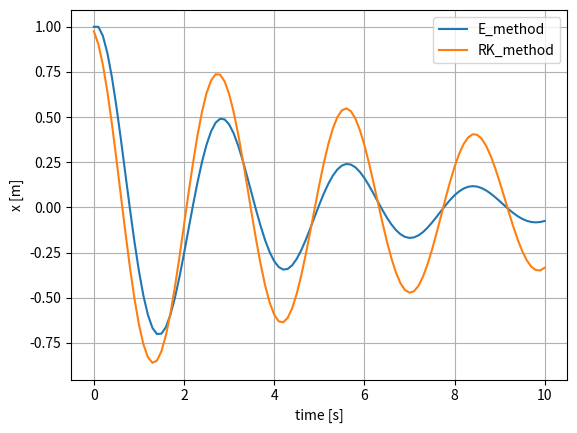

Generate this figure with matplotlib:
import matplotlib.pyplot as plt

m, k, d = 0.2, 1.0, 0.2
t, t_end = 0.0, 10
dt = 0.1

x0, v0 = 1.0, 0.0
v1, x1 = v0, x0
v2, x2 = v0, x0

times1 = []
positions1 = []
times2 = []
positions2 = []

while t < t_end:
    times1.append(t)
    positions1.append(x1)
    v1_next = -k / m * dt * x1 + (1 - d / m * dt) * v1
    x1_next = x1 + dt * v1
    v1 = v1_next
    x1 = x1_next

    v2_next = v2 + dt * (1 / m * (-k * (x2 + dt * v2 / 2)) - d * (v2 + dt * (-k * x2 - d * v2) / (2 * m)))
    x2_next = x2 + dt * (v2 + dt * (-k * x2 - d * v2) / (2 * m))
    v2 = v2_next
    x2 = x2_next

    times2.append(t)
    positions2.append(x2)

    t += dt

plt.plot(times1, positions1, label="E_method")
plt.plot(times2, positions2, label="RK_method")
plt.xlabel('time [s]')
plt.ylabel("x [m]")
plt.grid(True)
plt.legend()
plt.show()